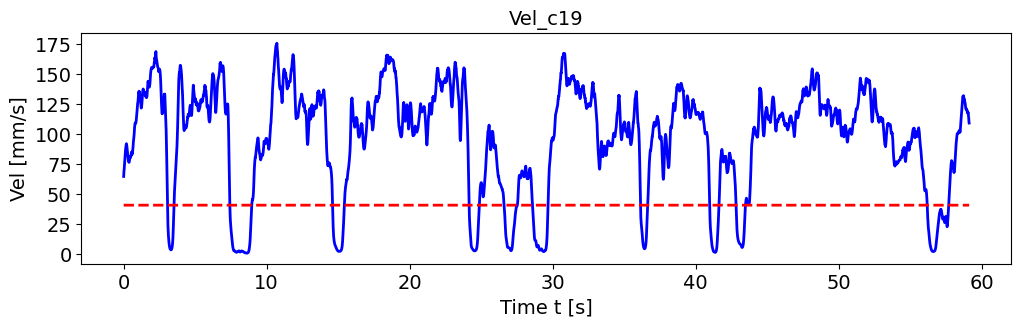

The data file committed next to this chart (first rows):
, pred_vel, pred_vel_x, pred_vel_y, label_vel, label_vel_x, label_vel_y
0, 40.85, 0.188, -15.04, 64.82, -14.33, -61.74
1, 40.87, 0.1952, -15.05, 67.19, -14.01, -64.36
2, 40.87, 0.195, -15.05, 68.73, -13.39, -66.16
3, 40.86, 0.1917, -15.05, 69.48, -12.46, -67.19
4, 40.86, 0.1909, -15.04, 70.49, -11.5, -68.45
5, 40.86, 0.1942, -15.05, 71.78, -10.49, -69.97
6, 40.86, 0.1948, -15.05, 73.4, -9.399, -71.81
7, 40.87, 0.196, -15.05, 74.66, -8.266, -73.27
8, 40.87, 0.1948, -15.05, 75.6, -7.058, -74.39
9, 40.88, 0.201, -15.06, 77.08, -6.039, -76.01
10, 40.87, 0.1948, -15.05, 79.14, -5.176, -78.18
11, 40.85, 0.1915, -15.03, 80.76, -4.496, -79.88
12, 40.87, 0.1947, -15.05, 81.98, -3.976, -81.15
13, 40.87, 0.1951, -15.05, 82.84, -3.602, -82.04
14, 40.87, 0.1958, -15.07, 84.22, -3.436, -83.42
15, 40.86, 0.1952, -15.05, 86.16, -3.473, -85.35
16, 40.86, 0.1964, -15.05, 87.52, -3.813, -86.68
17, 40.86, 0.1912, -15.03, 88.33, -4.467, -87.44
18, 40.86, 0.1913, -15.04, 88.63, -5.455, -87.66
19, 40.85, 0.1947, -15.03, 89.28, -6.656, -88.21
20, 40.86, 0.1898, -15.04, 90.32, -8.107, -89.11
21, 40.87, 0.1981, -15.05, 91.17, -9.655, -89.8
22, 40.87, 0.1948, -15.05, 91.86, -11.34, -90.29
23, 40.86, 0.1903, -15.05, 92.12, -12.98, -90.33
24, 40.87, 0.1947, -15.05, 91.95, -14.6, -89.91
25, 40.86, 0.1961, -15.05, 91.36, -16.26, -89.02
26, 40.86, 0.1906, -15.05, 90.59, -17.79, -87.96
27, 40.85, 0.1915, -15.03, 89.63, -19.24, -86.7
28, 40.86, 0.1989, -15.05, 88.61, -20.52, -85.39
29, 40.87, 0.1928, -15.04, 87.5, -21.67, -84
30, 40.87, 0.2024, -15.06, 86.28, -22.72, -82.49
31, 40.87, 0.1963, -15.05, 85.13, -23.52, -81.12
32, 40.87, 0.1959, -15.05, 84.02, -24.1, -79.85
33, 40.87, 0.2048, -15.07, 82.97, -24.53, -78.67
34, 40.87, 0.1963, -15.05, 81.96, -24.83, -77.56
35, 40.86, 0.1969, -15.05, 81.09, -24.94, -76.66
36, 40.87, 0.2001, -15.06, 80.34, -24.87, -75.93
37, 40.86, 0.1959, -15.05, 79.68, -24.62, -75.36
38, 40.85, 0.1932, -15.03, 79.01, -24.39, -74.77
39, 40.87, 0.1964, -15.05, 78.32, -24.17, -74.13
40, 40.87, 0.1951, -15.05, 77.75, -24.13, -73.55
41, 40.86, 0.2012, -15.06, 77.29, -24.28, -73.03
42, 40.87, 0.197, -15.05, 76.92, -24.62, -72.54
43, 40.86, 0.1879, -15.05, 76.69, -25.18, -72.11
44, 40.86, 0.1961, -15.05, 76.59, -25.96, -71.74
45, 40.87, 0.1963, -15.05, 76.57, -26.73, -71.45
46, 40.86, 0.1885, -15.05, 76.64, -27.49, -71.26
47, 40.87, 0.1979, -15.06, 77.05, -28.31, -71.4
48, 40.86, 0.1887, -15.05, 77.83, -29.22, -71.9
49, 40.87, 0.1913, -15.04, 78.99, -30.24, -72.76
50, 40.86, 0.1959, -15.05, 79.58, -30.88, -73.14
51, 40.87, 0.1949, -15.05, 79.59, -31.18, -73.05
52, 40.86, 0.1913, -15.05, 79.84, -31.53, -73.19
53, 40.85, 0.1881, -15.04, 80.32, -31.93, -73.55
54, 40.87, 0.1949, -15.05, 81.05, -32.41, -74.15
55, 40.85, 0.194, -15.04, 81.17, -32.51, -74.24
56, 40.87, 0.1943, -15.04, 80.68, -32.22, -73.85
57, 40.87, 0.1968, -15.07, 80.69, -32.09, -73.93
58, 40.87, 0.1961, -15.05, 81.2, -32.11, -74.48
59, 40.86, 0.2008, -15.06, 81.53, -32, -74.88
... 7,028 more rows
